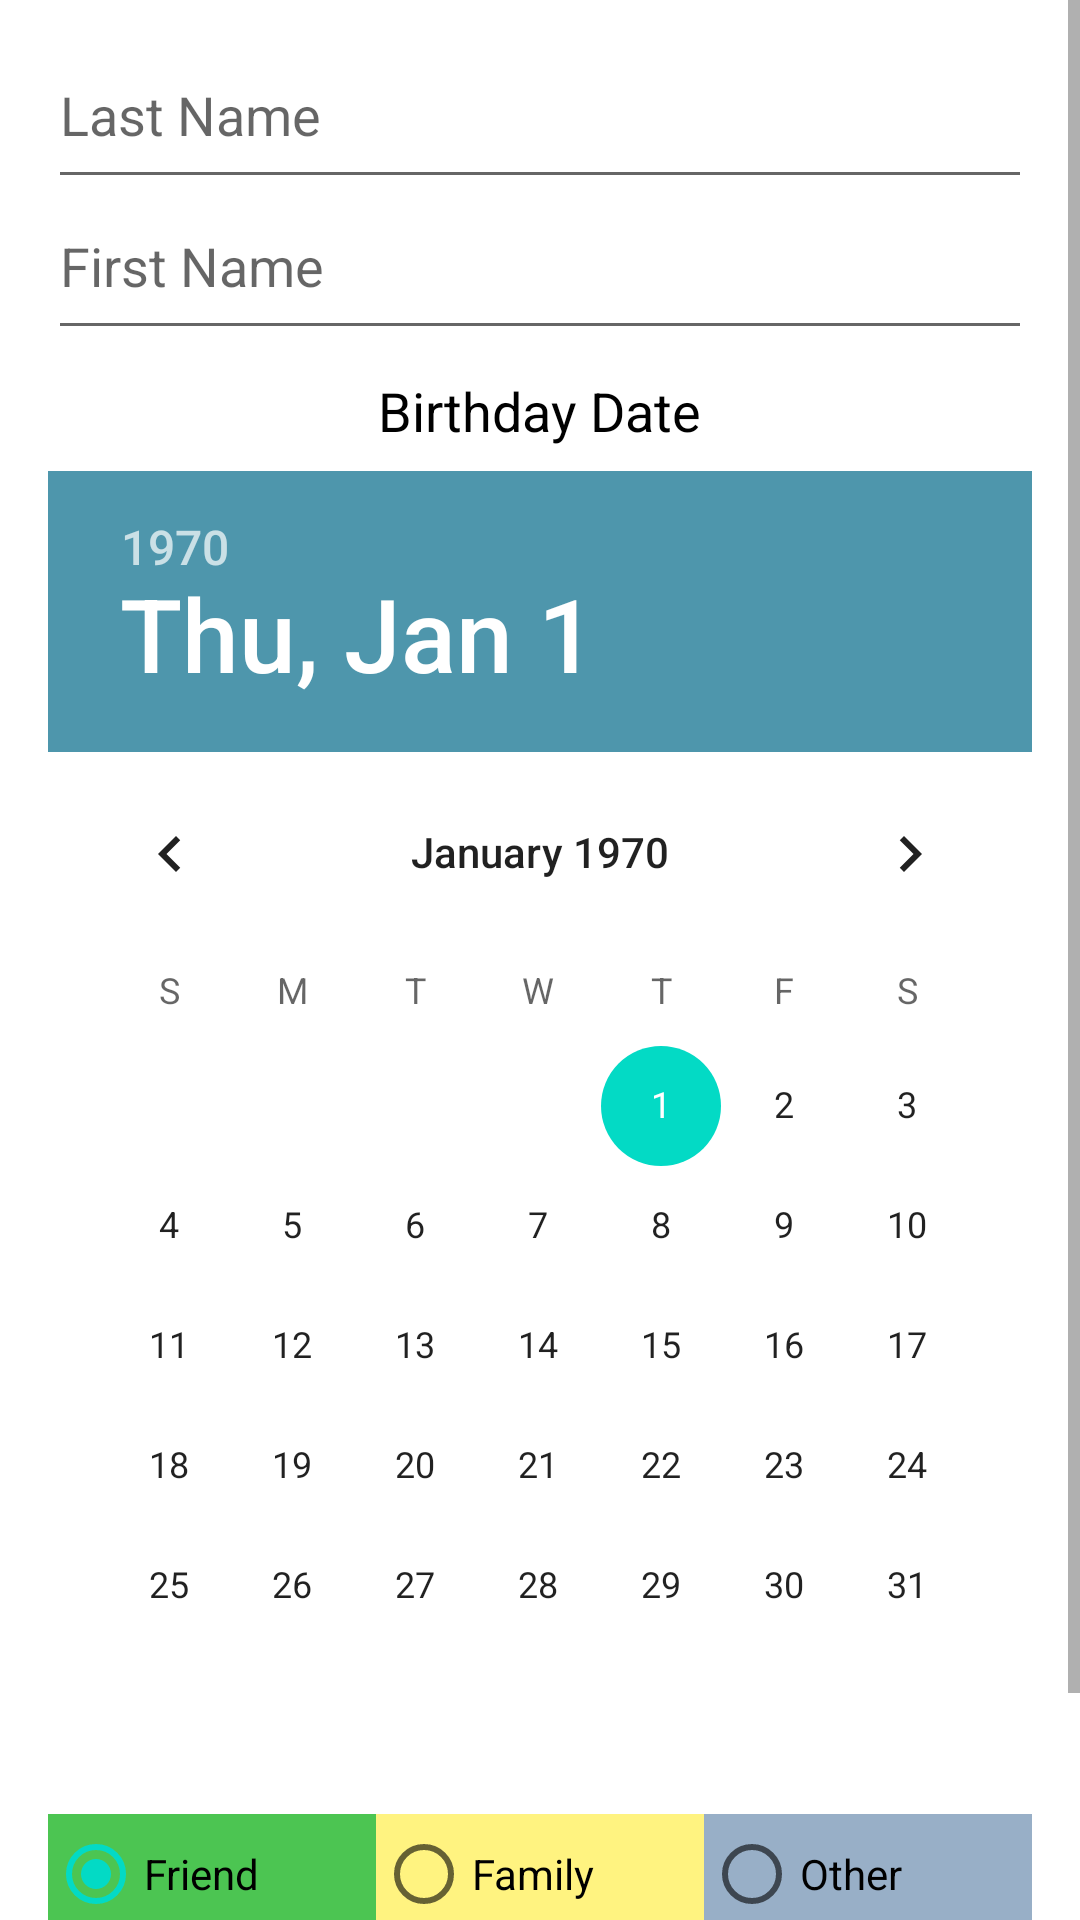

Android layout source for this screen:
<!-- AndroidManifest.xml: application theme AppTheme -->
<!-- res/layout/activity_add_person.xml -->
<?xml version="1.0" encoding="utf-8"?>
<ScrollView
    xmlns:android="http://schemas.android.com/apk/res/android"
    android:layout_width="match_parent"
    android:layout_height="match_parent">
<LinearLayout android:layout_width="match_parent"
    android:layout_height="wrap_content"
    android:orientation="vertical"
    android:paddingStart="16dp"
    android:paddingLeft="16dp"
    android:paddingTop="16dp"
    android:paddingEnd="16dp"
    android:paddingRight="16dp"
    android:paddingBottom="16dp">

    <EditText
        android:id="@+id/last_name_edit_text"
        android:layout_width="match_parent"
        android:layout_height="wrap_content"
        android:hint="@string/last_name"
        android:paddingBottom="16dp" />

    <EditText
        android:id="@+id/first_name_edit_text"
        android:layout_width="match_parent"
        android:layout_height="wrap_content"
        android:hint="@string/first_name"
        android:paddingBottom="16dp" />

    <TextView
        android:id="@+id/birthday_text_view"
        style="@style/TextAppearance.AppCompat.Medium"
        android:layout_width="wrap_content"
        android:layout_height="wrap_content"
        android:layout_gravity="center_horizontal"
        android:layout_marginTop="8dp"
        android:layout_marginBottom="8dp"
        android:text="@string/birthday_date"
        android:textColor="@android:color/primary_text_light" />

    <DatePicker
        android:id="@+id/datePicker"
        android:layout_width="wrap_content"
        android:layout_height="wrap_content"
        android:layout_gravity="center_horizontal"
        android:headerBackground="@color/colorPrimary"
        android:layout_marginBottom="16dp" />

    <RadioGroup
        android:id="@+id/radioGroup"
        android:layout_width="match_parent"
        android:layout_height="40dp"
        android:layout_gravity="center"
        android:layout_marginBottom="16dp"
        android:orientation="horizontal"
        android:weightSum="3">

        <RadioButton
            android:id="@+id/radButton1"
            android:layout_width="0dp"
            android:layout_height="match_parent"
            android:layout_weight="1"
            android:background="@color/kelly_green"
            android:checked="true"
            android:text="@string/friend"
            android:theme="@style/WhiteRadioButton" />

        <RadioButton
            android:id="@+id/radButton2"
            android:layout_width="0dp"
            android:layout_height="match_parent"
            android:layout_weight="1"
            android:background="@color/corn_yellow"
            android:text="@string/family"
            android:theme="@style/WhiteRadioButton" />

        <RadioButton
            android:id="@+id/radButton3"
            android:layout_width="0dp"
            android:layout_height="match_parent"
            android:layout_weight="1"
            android:background="@color/blue_gray"
            android:text="@string/other"
            android:theme="@style/WhiteRadioButton" />
    </RadioGroup>
    <Button
        android:id="@+id/save_button"
        style="@style/TextAppearance.AppCompat.Large"
        android:layout_width="match_parent"
        android:layout_height="wrap_content"
        android:backgroundTint="@color/colorPrimary"
        android:text="@string/add"
        android:textColor="@android:color/primary_text_dark" />

    

</LinearLayout>
</ScrollView>
<!-- resources referenced by this layout -->
<resources>
  <color name="blue_gray">#98AFC7</color>
  <color name="colorPrimary">#4E96AC</color>
  <color name="corn_yellow">#FFF380</color>
  <color name="kelly_green">#4CC552</color>
  <string name="add">Add</string>
  <string name="birthday_date">Birthday Date</string>
  <string name="family">Family</string>
  <string name="first_name">First Name</string>
  <string name="friend">Friend</string>
  <string name="last_name">Last Name</string>
  <string name="other">Other</string>
</resources>
